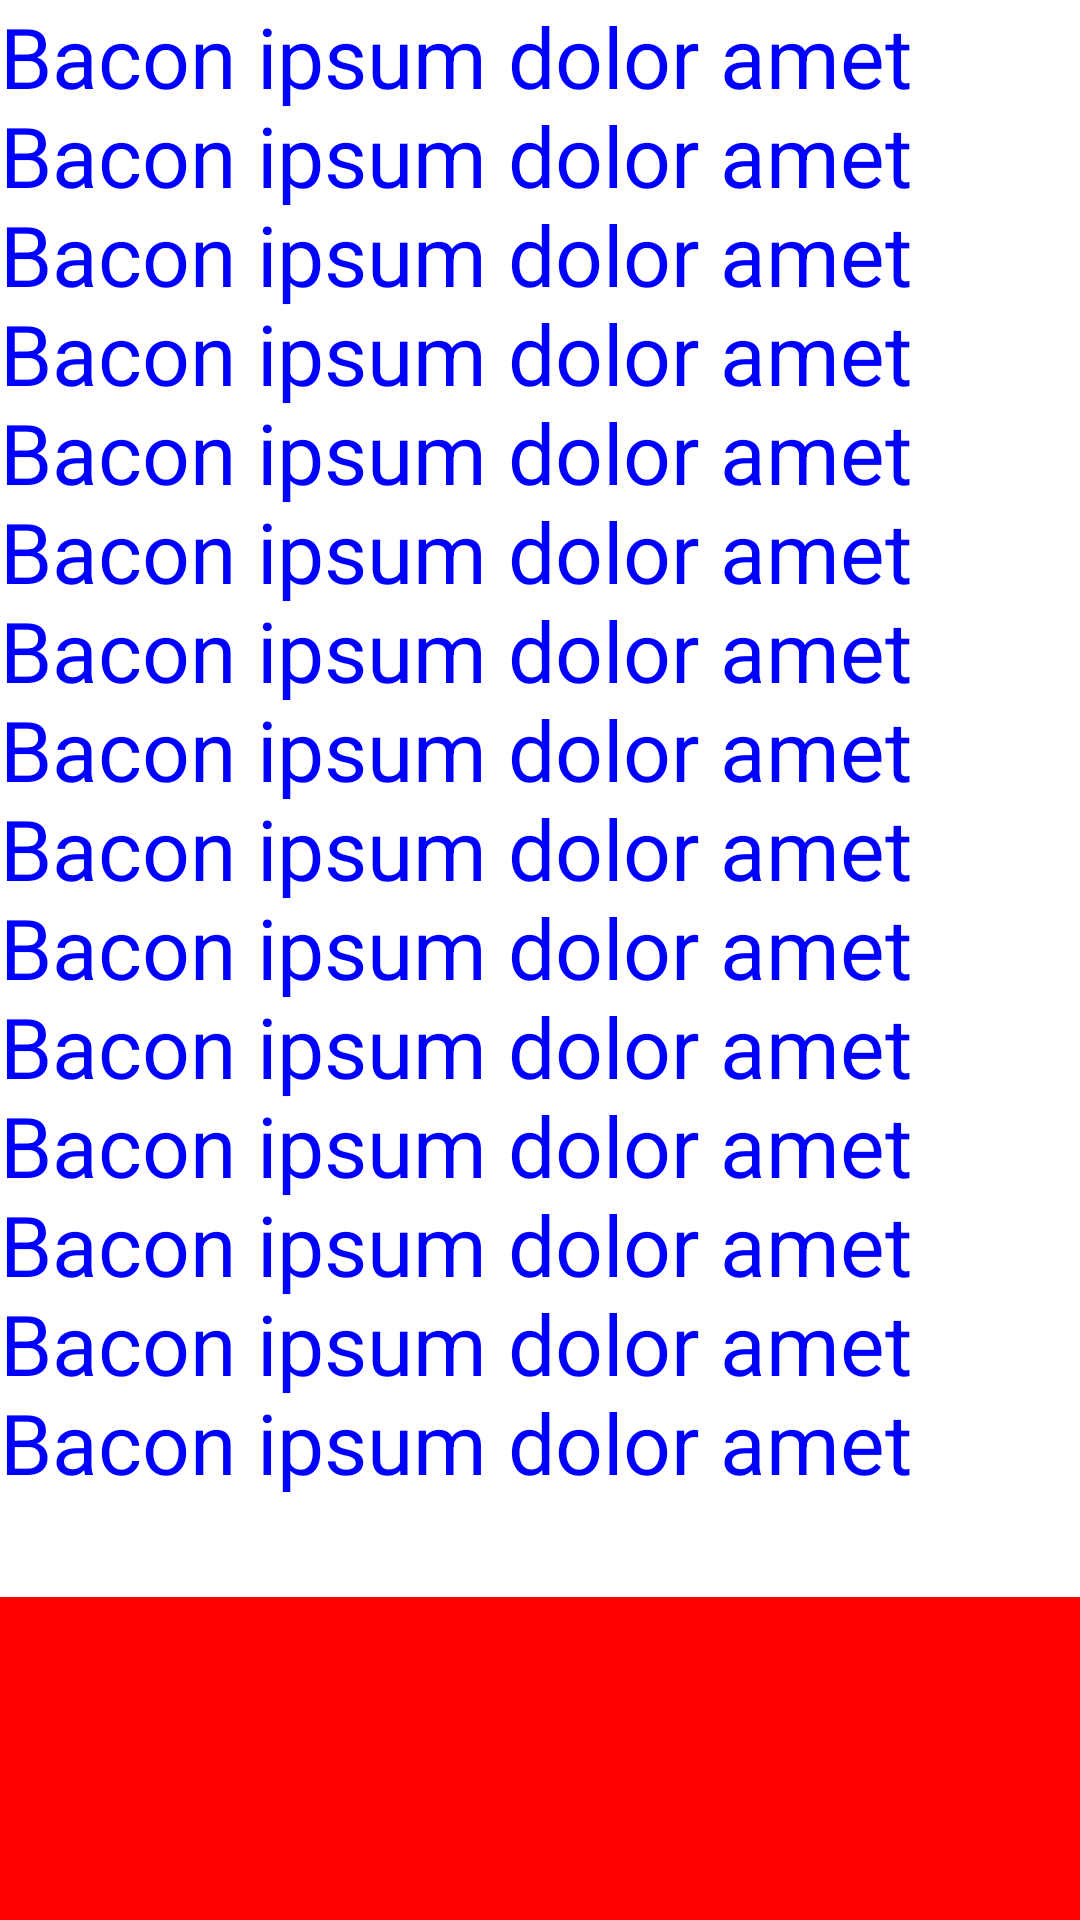

Here is an Android app screen rendered from its layout file. Give the layout XML and the strings, colors and styles it references.
<!-- AndroidManifest.xml: fallback theme Theme.MaterialComponents.DayNight.NoActionBar -->
<!-- res/layout/text_view_28sp.xml -->
<?xml version="1.0" encoding="utf-8"?>
<LinearLayout xmlns:android="http://schemas.android.com/apk/res/android"
    android:layout_width="match_parent"
    android:layout_height="match_parent"
    android:orientation="vertical">

    <TextView
        android:id="@+id/text"
        android:layout_width="wrap_content"
        android:layout_height="wrap_content"
        android:fontFamily="sans-serif"
        android:letterSpacing="0.0"
        android:textColor="#00f"
        android:text="@string/bacon_ipsum"
        android:textSize="28sp" />

    <View
        android:layout_width="match_parent"
        android:layout_height="match_parent"
        android:background="#f00" />

</LinearLayout>
<!-- resources referenced by this layout -->
<resources>
  <string name="bacon_ipsum">Bacon ipsum dolor amet\nBacon ipsum dolor amet\nBacon ipsum dolor amet\nBacon ipsum dolor amet\nBacon ipsum dolor amet\nBacon ipsum dolor amet\nBacon ipsum dolor amet\nBacon ipsum dolor amet\nBacon ipsum dolor amet\nBacon ipsum dolor amet\nBacon ipsum dolor amet\nBacon ipsum dolor amet\nBacon ipsum dolor amet\nBacon ipsum dolor amet\nBacon ipsum dolor amet\n</string>
</resources>
